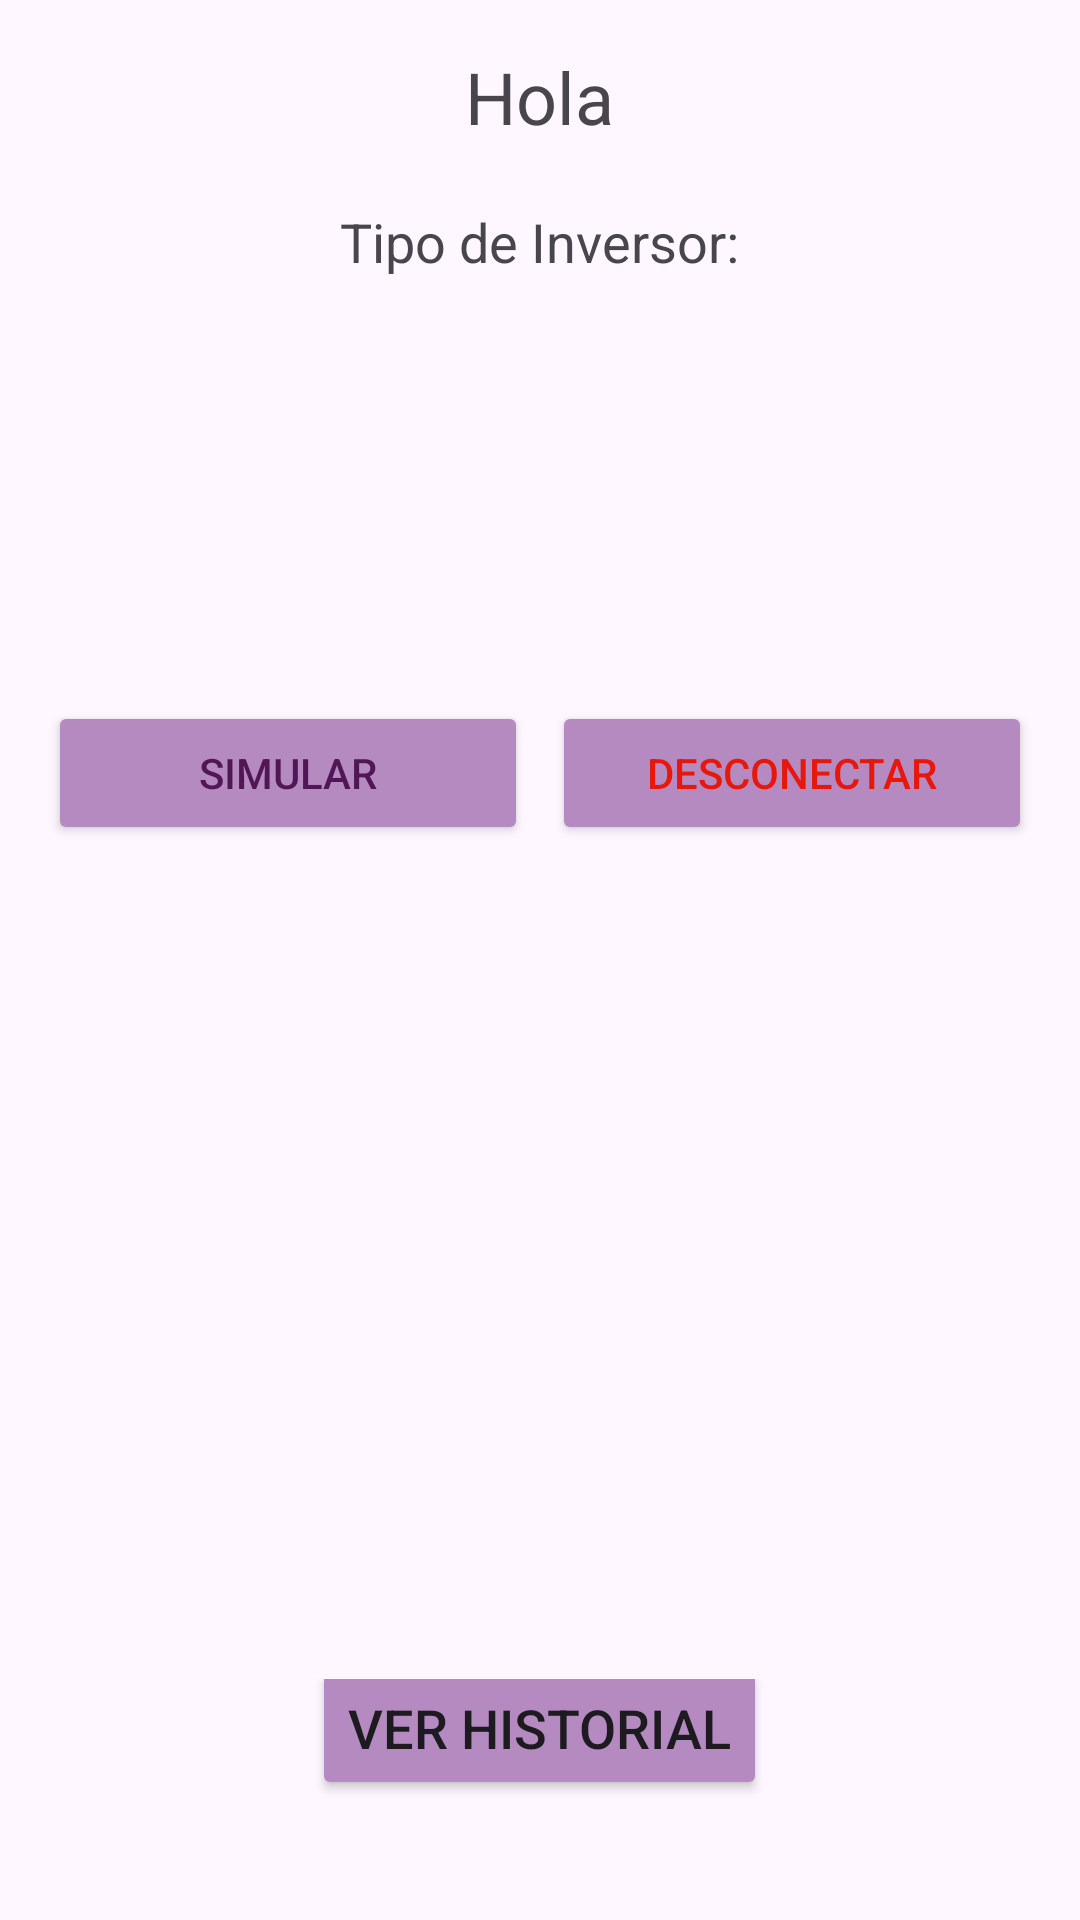

Reconstruct the res/layout file that produces this screen, plus the resources it refers to.
<!-- AndroidManifest.xml: application theme Theme.Tp_integrador -->
<!-- res/layout/activity_buttons.xml -->
<?xml version="1.0" encoding="utf-8"?>
<LinearLayout xmlns:android="http://schemas.android.com/apk/res/android"
    android:layout_width="match_parent"
    android:layout_height="match_parent"
    android:orientation="vertical"
    android:padding="16dp"
    >



    <TextView
        android:id="@+id/greetingText"
        android:layout_width="wrap_content"
        android:layout_height="wrap_content"
        android:layout_gravity="center"
        android:layout_marginBottom="20dp"
        android:text="Hola"
        android:textSize="24sp" />

    <TextView
        android:id="@+id/investorTypeText"
        android:layout_width="wrap_content"
        android:layout_height="wrap_content"
        android:layout_gravity="center"
        android:layout_marginBottom="30dp"
        android:text="Tipo de Inversor:"
        android:textSize="18sp" />

    <LinearLayout
        android:layout_width="match_parent"
        android:layout_height="0dp"
        android:layout_weight="0.4" />

    <LinearLayout
        android:layout_width="match_parent"
        android:layout_height="wrap_content"
        android:gravity="center"
        android:orientation="horizontal">

        <Button
            android:id="@+id/simulateButton"
            android:layout_width="0dp"
            android:layout_height="wrap_content"
            android:layout_weight="1"
            android:padding="12dp"
            android:layout_marginEnd="8dp"
            android:backgroundTint="#b48ac1"
            android:text="Simular"
            android:textColor="#511656" />

        <Button
            android:id="@+id/logoutButton"
            android:layout_width="0dp"
            android:layout_height="wrap_content"
            android:layout_weight="1"
            android:padding="12dp"
            android:backgroundTint="#b48ac1"
            android:text="Desconectar"
            android:textColor="#e7180b" />
    </LinearLayout>


    <LinearLayout
        android:layout_width="match_parent"
        android:layout_height="0dp"
        android:layout_weight="1" />

    <LinearLayout
        android:layout_width="match_parent"
        android:layout_height="wrap_content"
        android:gravity="center"
        android:orientation="horizontal">

        <Button
            android:id="@+id/btnHistorial"
            android:layout_width="wrap_content"
            android:layout_height="wrap_content"
            android:text="Ver Historial"
            android:padding="12dp"
            android:layout_marginBottom="16dp"
            android:backgroundTint="#b48ac1"

            android:textSize="18sp" />



    </LinearLayout>
</LinearLayout>
<!-- resources referenced by this layout -->
<resources>
  <style name="Theme.Tp_integrador" parent="Base.Theme.Tp_integrador" />
  <style name="Base.Theme.Tp_integrador" parent="Theme.Material3.DayNight.NoActionBar">
          
          
      </style>
</resources>
